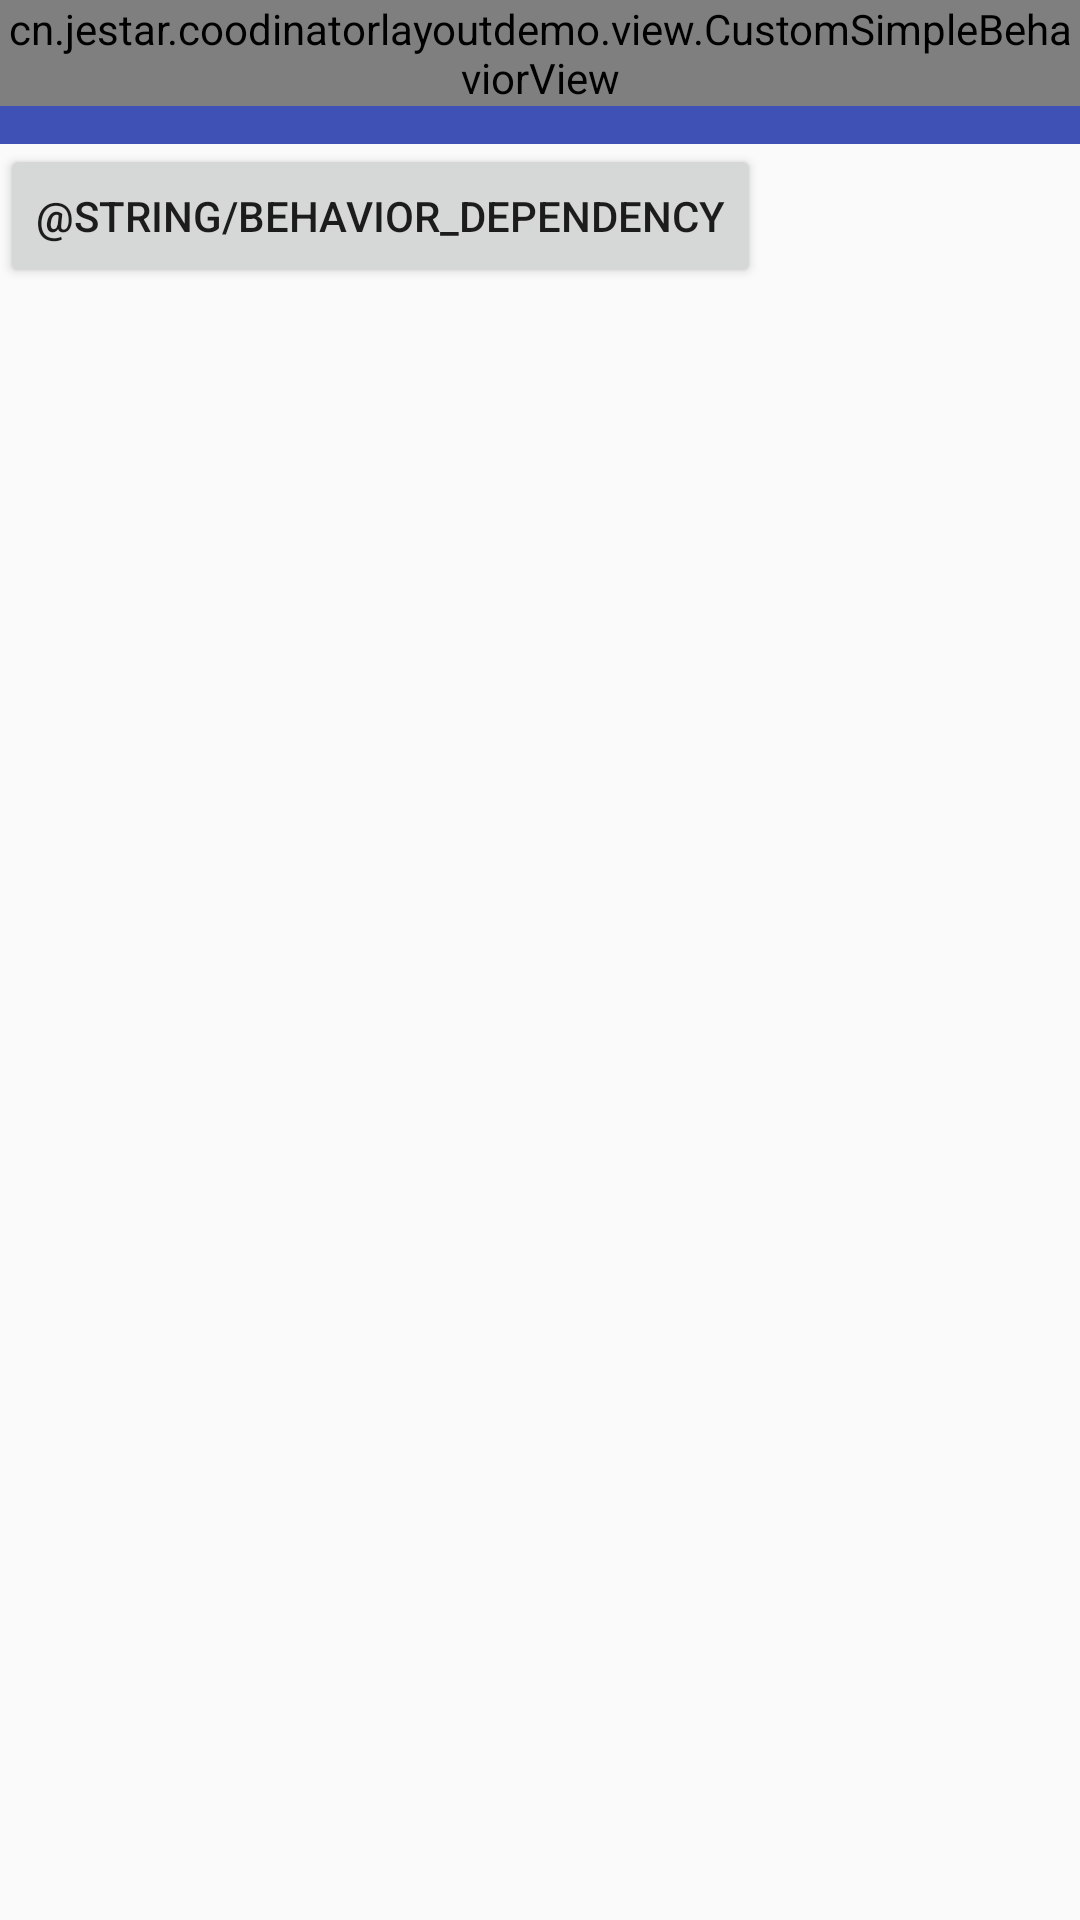

This screen was rendered from an Android layout file. Write that file and the resources it references.
<!-- AndroidManifest.xml: application theme AppTheme -->
<!-- res/layout/activity_custom_simple_behavior1.xml -->
<?xml version="1.0" encoding="utf-8"?>
<android.support.design.widget.CoordinatorLayout
    xmlns:android="http://schemas.android.com/apk/res/android"
    xmlns:app="http://schemas.android.com/apk/res-auto"
    android:layout_width="match_parent"
    android:layout_height="match_parent"
    android:orientation="vertical"
    >
    <include layout="@layout/layout_title"/>

    <cn.jestar.coodinatorlayoutdemo.view.CustomSimpleBehaviorView
        android:id="@+id/child"
        android:layout_width="wrap_content"
        android:layout_height="wrap_content"
        android:text="@string/behavior_child"
        />
    <Button
        android:id="@+id/tv_dependency"
        android:layout_width="wrap_content"
        android:layout_height="wrap_content"
        android:layout_marginTop="@dimen/dp_48"
        android:text="@string/behavior_dependency"
        />
</android.support.design.widget.CoordinatorLayout>
<!-- res/layout/layout_title.xml (included above) -->
<?xml version="1.0" encoding="utf-8"?>
<RelativeLayout
    xmlns:android="http://schemas.android.com/apk/res/android"
    android:layout_width="match_parent"
    android:layout_height="@dimen/dp_48"
    xmlns:tools="http://schemas.android.com/tools"
    android:background="@color/colorPrimary"
    >
    <ImageView
        android:id="@+id/iv_back"
        android:layout_width="@dimen/dp_48"
        android:layout_height="@dimen/dp_48"
        android:padding="@dimen/dp_8"
        android:src="@android:drawable/ic_menu_revert"
        />
    <TextView
        android:id="@+id/tv_title"
        android:layout_width="wrap_content"
        android:layout_height="wrap_content"
        android:text="@string/app_name"
        android:layout_centerInParent="true"
        android:textColor="@android:color/white"
        />
</RelativeLayout>
<!-- resources referenced by this layout -->
<resources>
  <color name="colorPrimary">#3F51B5</color>
  <dimen name="dp_48">48dp</dimen>
  <dimen name="dp_8">8dp</dimen>
  <string name="app_name">CoodinatorLayoutDemo</string>
  <style name="AppTheme" parent="Theme.AppCompat.Light.NoActionBar">
          
          <item name="android:windowNoTitle">true</item>
          <item name="windowActionBar">false</item>
          <item name="android:windowContentOverlay">@null</item>
          <item name="colorPrimary">@color/colorPrimary</item>
          <item name="colorPrimaryDark">@color/colorPrimaryDark</item>
          <item name="colorAccent">@color/colorAccent</item>
      </style>
  <color name="colorPrimaryDark">#303F9F</color>
  <color name="colorAccent">#FFF</color>
</resources>
